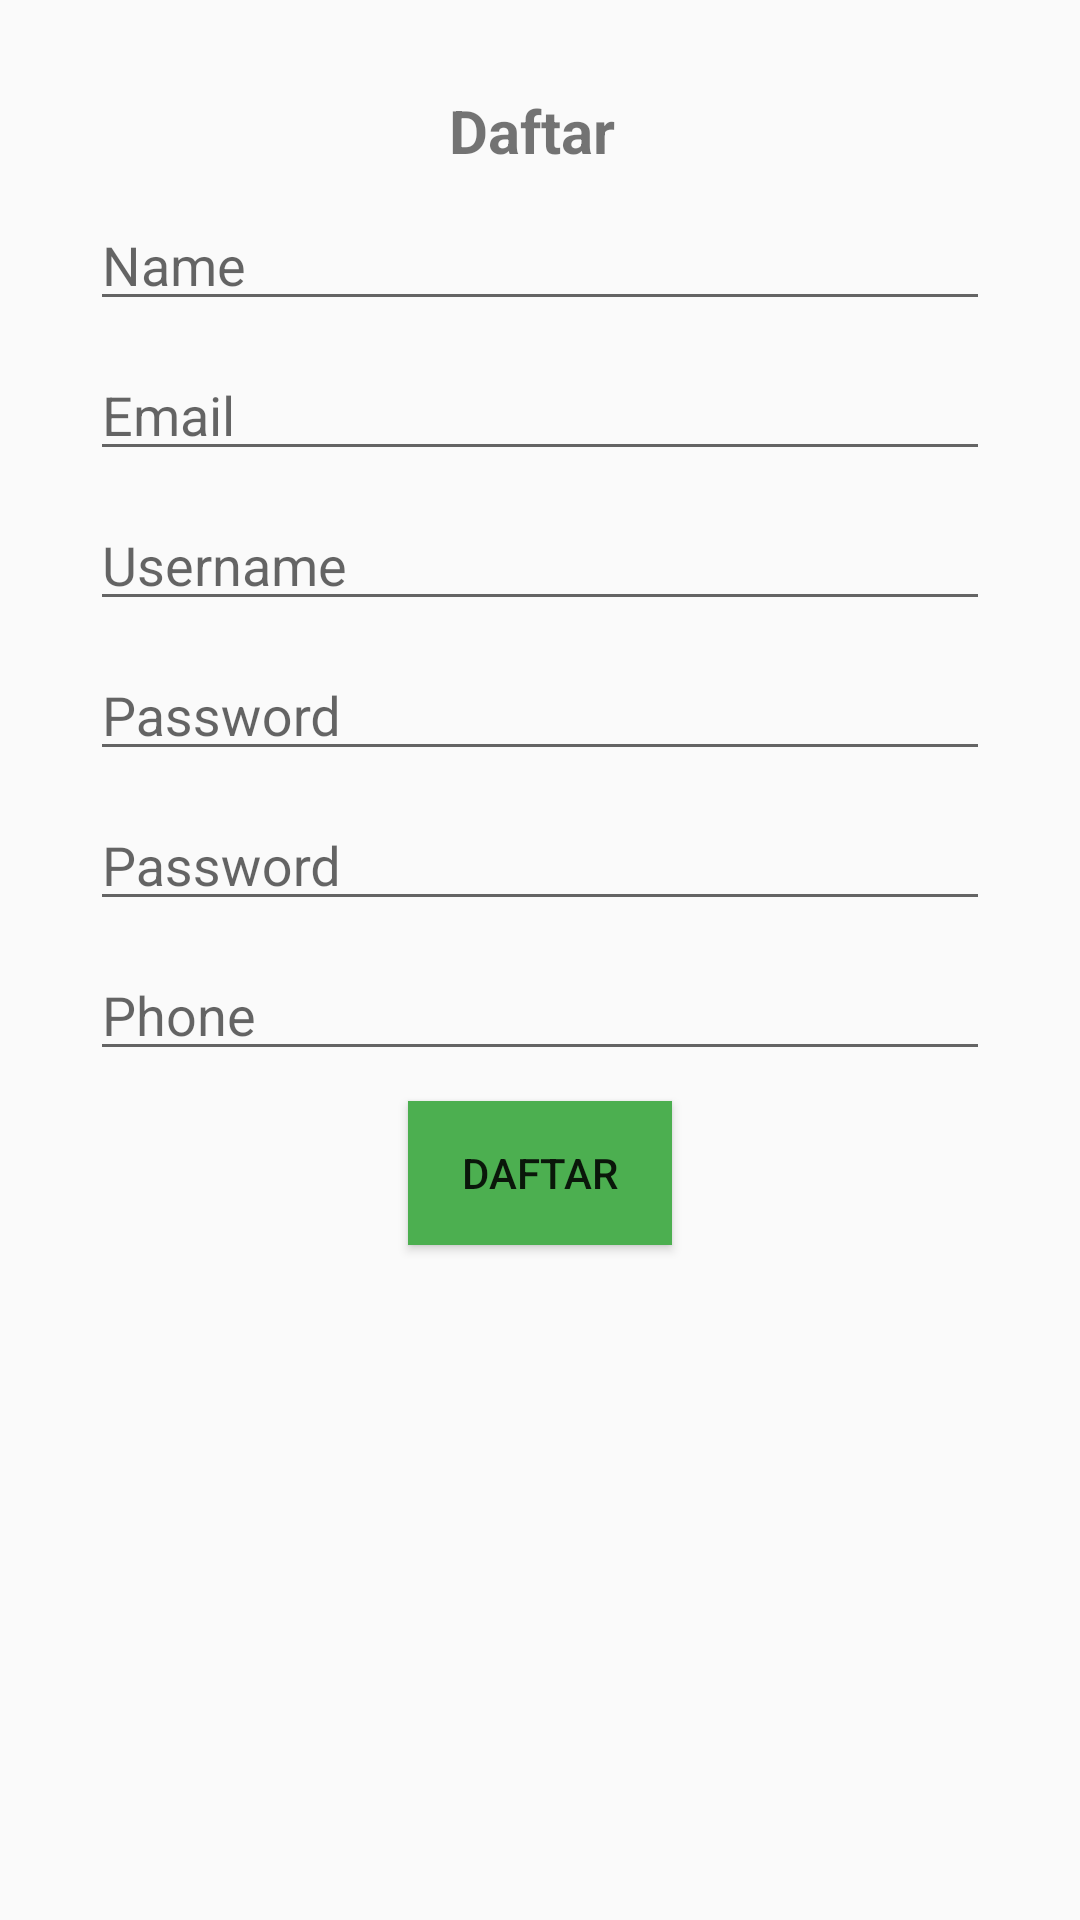

Reconstruct the res/layout file that produces this screen, plus the resources it refers to.
<!-- AndroidManifest.xml: application theme AppTheme -->
<!-- res/layout/activity_daftar.xml -->
<?xml version="1.0" encoding="utf-8"?>
<LinearLayout xmlns:android="http://schemas.android.com/apk/res/android"
    xmlns:app="http://schemas.android.com/apk/res-auto"
    xmlns:tools="http://schemas.android.com/tools"
    android:layout_width="match_parent"
    android:layout_height="match_parent"
    android:orientation="vertical"
    tools:context="com.example.mobivision.kajiapps.Daftar">

    <TextView
        android:layout_width="wrap_content"
        android:layout_height="wrap_content"
        android:layout_gravity="center"
        android:layout_marginTop="30dp"
        android:text="Daftar "
        android:textSize="20sp"
        android:textStyle="bold" />

    <android.support.design.widget.TextInputLayout
        android:id="@+id/nama_user"
        android:layout_width="300dp"
        android:layout_height="50dp"
        android:layout_gravity="center"
        android:layout_toRightOf="@+id/nama"
        >

        <EditText
            android:layout_width="300dp"
            android:layout_height="wrap_content"
            android:layout_toRightOf="@+id/nama"
            android:hint="Name" />
    </android.support.design.widget.TextInputLayout>

    <android.support.design.widget.TextInputLayout
        android:id="@+id/email_user"
        android:layout_width="300dp"
        android:layout_height="50dp"
        android:layout_gravity="center"
        >

        <EditText
            android:layout_width="300dp"
            android:layout_height="wrap_content"
            android:hint="Email"
            android:inputType="textEmailAddress" />
    </android.support.design.widget.TextInputLayout>

    <android.support.design.widget.TextInputLayout
        android:id="@+id/username_user"
        android:layout_width="300dp"
        android:layout_height="50dp"
        android:layout_gravity="center"
        >

        <EditText
            android:layout_width="300dp"
            android:layout_height="wrap_content"
            android:hint="Username"
            android:inputType="text" />
    </android.support.design.widget.TextInputLayout>

    <android.support.design.widget.TextInputLayout
        android:id="@+id/password_user"
        android:layout_width="300dp"
        android:layout_height="50dp"
        android:layout_gravity="center"
        >

        <EditText
            android:layout_width="300dp"
            android:layout_height="wrap_content"
            android:hint="Password"
            android:inputType="textPassword" />
    </android.support.design.widget.TextInputLayout>

    <android.support.design.widget.TextInputLayout
        android:id="@+id/ulangipassword_user"
        android:layout_width="300dp"
        android:layout_height="50dp"
        android:layout_gravity="center"
        >

        <EditText
            android:layout_width="300dp"
            android:layout_height="wrap_content"
            android:hint="Password"
            android:inputType="textPassword" />
    </android.support.design.widget.TextInputLayout>

    <android.support.design.widget.TextInputLayout
        android:id="@+id/phone_customer"
        android:layout_width="300dp"
        android:layout_height="50dp"
        android:layout_gravity="center"
        >
        <EditText
            android:layout_width="300dp"
            android:layout_height="wrap_content"
            android:hint="Phone"
            android:inputType="phone" />
    </android.support.design.widget.TextInputLayout>

    <Button
        android:id="@+id/daftar_user"
        android:layout_width="wrap_content"
        android:layout_height="wrap_content"
        android:layout_gravity="center"
        android:layout_marginTop="10dp"
        android:background="#4CAF50"
        android:onClick="aksiDaftar"
        android:text="Daftar" />



</LinearLayout>
<!-- resources referenced by this layout -->
<resources>
  <style name="AppTheme" parent="Theme.AppCompat.Light.DarkActionBar">
          
          <item name="colorPrimary">#31c13d</item>
          <item name="colorPrimaryDark">#0f8618</item>
          <item name="colorAccent">#131613</item>
      </style>
</resources>
